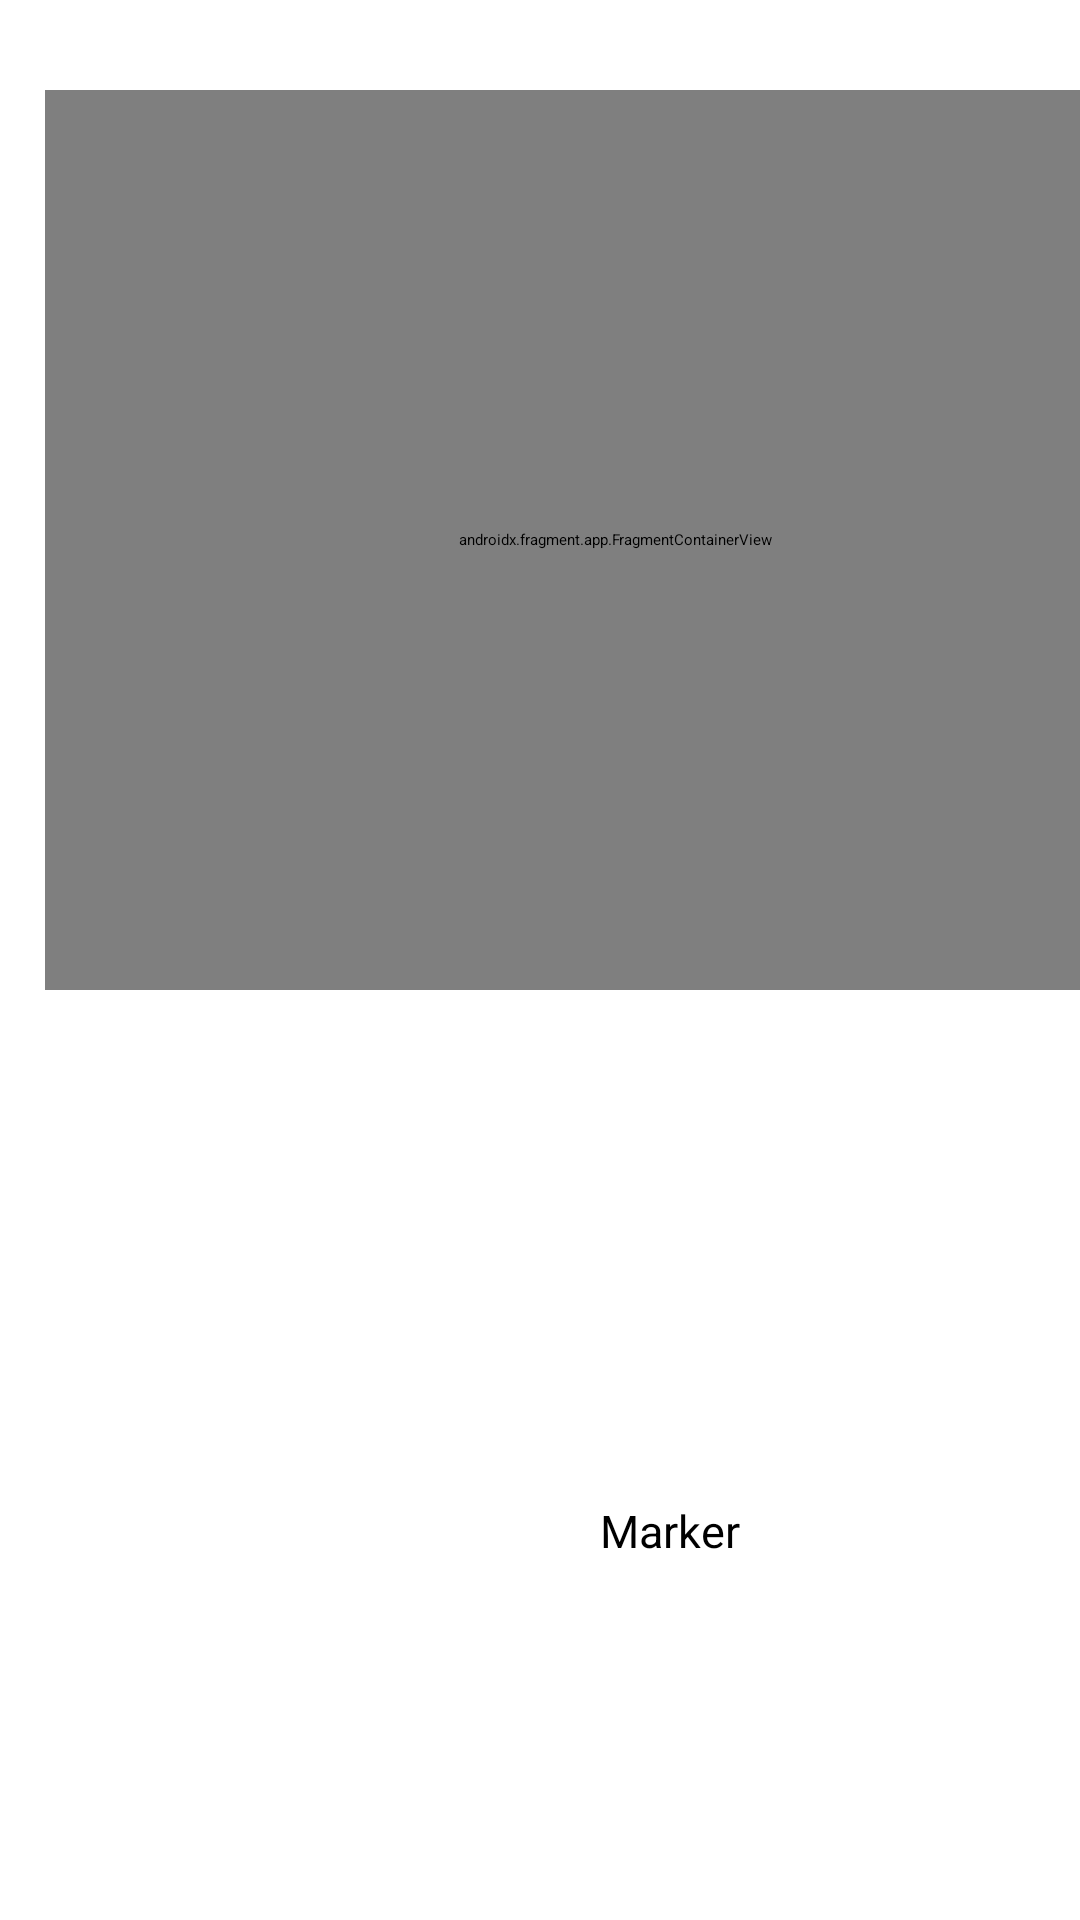

Android layout source for this screen:
<!-- AndroidManifest.xml: application theme Theme.Week_4_solution -->
<!-- res/layout/activity_path_detail.xml -->
<?xml version="1.0" encoding="utf-8"?>
<androidx.coordinatorlayout.widget.CoordinatorLayout
    xmlns:android="http://schemas.android.com/apk/res/android"
    xmlns:map="http://schemas.android.com/apk/res-auto"
    xmlns:tools="http://schemas.android.com/tools"
    android:layout_width="match_parent"
    android:layout_height="match_parent"
    android:orientation="vertical">

    <androidx.fragment.app.FragmentContainerView
        android:id="@+id/map2"
        android:name="com.google.android.gms.maps.SupportMapFragment"
        android:layout_width="380dp"
        android:layout_height="300dp"
        android:layout_marginTop="30dp"
        android:layout_marginLeft="15dp"
        android:layout_marginRight="15dp"
        tools:context=".view.MapActivity"/>

    <TextView
        android:layout_width="300dp"
        android:layout_height="wrap_content"
        android:layout_marginTop="500dp"
        android:layout_marginRight="200dp"
        android:layout_marginLeft="200dp"
        android:textSize="15sp"
        android:text="Marker"
        android:id="@+id/markerTest"
        />



</androidx.coordinatorlayout.widget.CoordinatorLayout>
<!-- resources referenced by this layout -->
<resources>

</resources>
